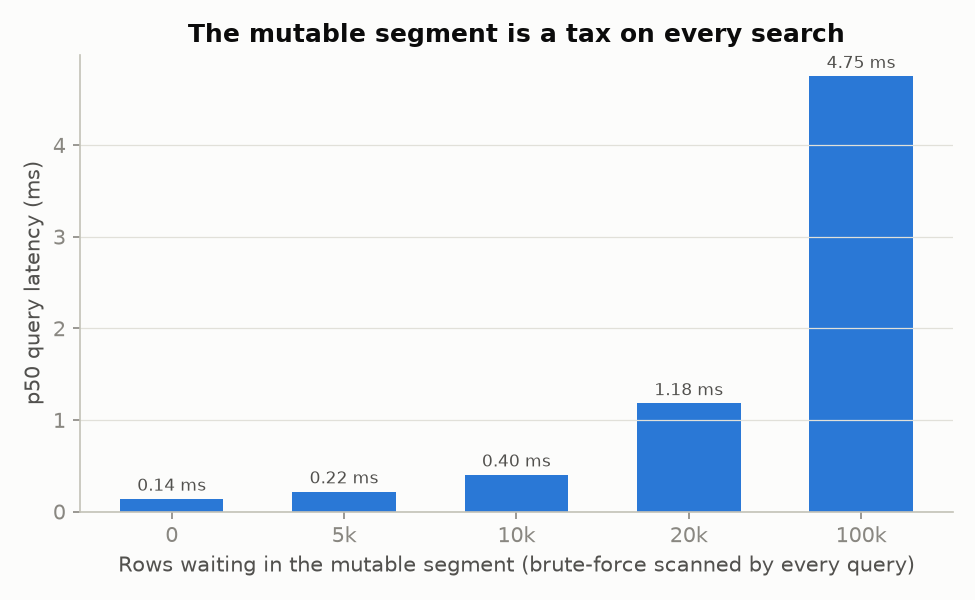

The table this chart was drawn from, first rows:
mutable_rows, p50_ms, p99_ms, flush_s
0, 0.138, 0.457, 0.00
5000, 0.217, 0.523, 0.23
10000, 0.402, 1.093, 0.63
20000, 1.180, 3.835, 1.22
100000, 4.750, 15.68, 9.89
